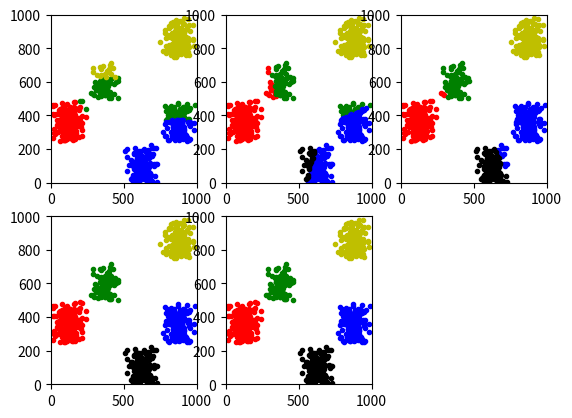

Write Python code to recreate this figure.
# K-means Algorithm is a clustering algorithm
import numpy as np
import matplotlib.pyplot as plt
import random
 
 
def get_distance(p1, p2):
    diff = [x-y for x, y in zip(p1, p2)]
    distance = np.sqrt(sum(map(lambda x: x**2, diff)))
    return distance
 
 
# 计算多个点的中心
# cluster = [[1,2,3], [-2,1,2], [9, 0 ,4], [2,10,4]]
def calc_center_point(cluster):
    N = len(cluster)
    m = np.matrix(cluster).transpose().tolist()
    center_point = [sum(x)/N for x in m]
    return center_point
 
 
# 检查两个点是否有差别
def check_center_diff(center, new_center):
    n = len(center)
    for c, nc in zip(center, new_center):
        if c != nc:
            return False
    return True
 
 
# K-means算法的实现
def K_means(points, center_points):
 
    N = len(points)         # 样本个数
    n = len(points[0])      # 单个样本的维度
    k = len(center_points)  # k值大小
 
    tot = 0
    while True:             # 迭代
        temp_center_points = [] # 记录中心点
 
        clusters = []       # 记录聚类的结果
        for c in range(0, k):
            clusters.append([]) # 初始化
 
        # 针对每个点，寻找距离其最近的中心点（寻找组织）
        for i, data in enumerate(points):
            distances = []
            for center_point in center_points:
                distances.append(get_distance(data, center_point))
            index = distances.index(min(distances)) # 找到最小的距离的那个中心点的索引，
 
            clusters[index].append(data)    # 那么这个中心点代表的簇，里面增加一个样本
 
        tot += 1
        print(tot, '次迭代   ', clusters)
        k = len(clusters)
        colors = ['r.', 'g.', 'b.', 'k.', 'y.']  # 颜色和点的样式
        for i, cluster in enumerate(clusters):
            data = np.array(cluster)
            data_x = [x[0] for x in data]
            data_y = [x[1] for x in data]
            plt.subplot(2, 3, tot)
            plt.plot(data_x, data_y, colors[i])
            plt.axis([0, 1000, 0, 1000])
 
        # 重新计算中心点（该步骤可以与下面判断中心点是否发生变化这个步骤，调换顺序）
        for cluster in clusters:
            temp_center_points.append(calc_center_point(cluster))
 
        # 在计算中心点的时候，需要将原来的中心点算进去
        for j in range(0, k):
            if len(clusters[j]) == 0:
                temp_center_points[j] = center_points[j]
 
        # 判断中心点是否发生变化：即，判断聚类前后样本的类别是否发生变化
        for c, nc in zip(center_points, temp_center_points):
            if not check_center_diff(c, nc):
                center_points = temp_center_points[:]   # 复制一份
                break
        else:   # 如果没有变化，那么退出迭代，聚类结束
            break
 
    plt.show()
    return clusters # 返回聚类的结果
 
 
 
 
# 随机获取一个样本集，用于测试K-means算法
def get_test_data():
 
    N = 1000
 
    # 产生点的区域
    area_1 = [0, N / 4, N / 4, N / 2]
    area_2 = [N / 2, 3 * N / 4, 0, N / 4]
    area_3 = [N / 4, N / 2, N / 2, 3 * N / 4]
    area_4 = [3 * N / 4, N, 3 * N / 4, N]
    area_5 = [3 * N / 4, N, N / 4, N / 2]
 
    areas = [area_1, area_2, area_3, area_4, area_5]
    k = len(areas)
 
    # 在各个区域内，随机产生一些点
    points = []
    for area in areas:
        rnd_num_of_points = random.randint(50, 200)
        for r in range(0, rnd_num_of_points):
            rnd_add = random.randint(0, 100)
            rnd_x = random.randint(area[0] + rnd_add, area[1] - rnd_add)
            rnd_y = random.randint(area[2], area[3] - rnd_add)
            points.append([rnd_x, rnd_y])
 
    # 自定义中心点，目标聚类个数为5，因此选定5个中心点
    center_points = [[0, 250], [500, 500], [500, 250], [500, 250], [500, 750]]
 
    return points, center_points
 
 
if __name__ == '__main__':
 
    points, center_points = get_test_data()
    clusters = K_means(points, center_points)
    print('#######最终结果##########')
    for i, cluster in enumerate(clusters):
        print('cluster ', i, ' ', cluster)